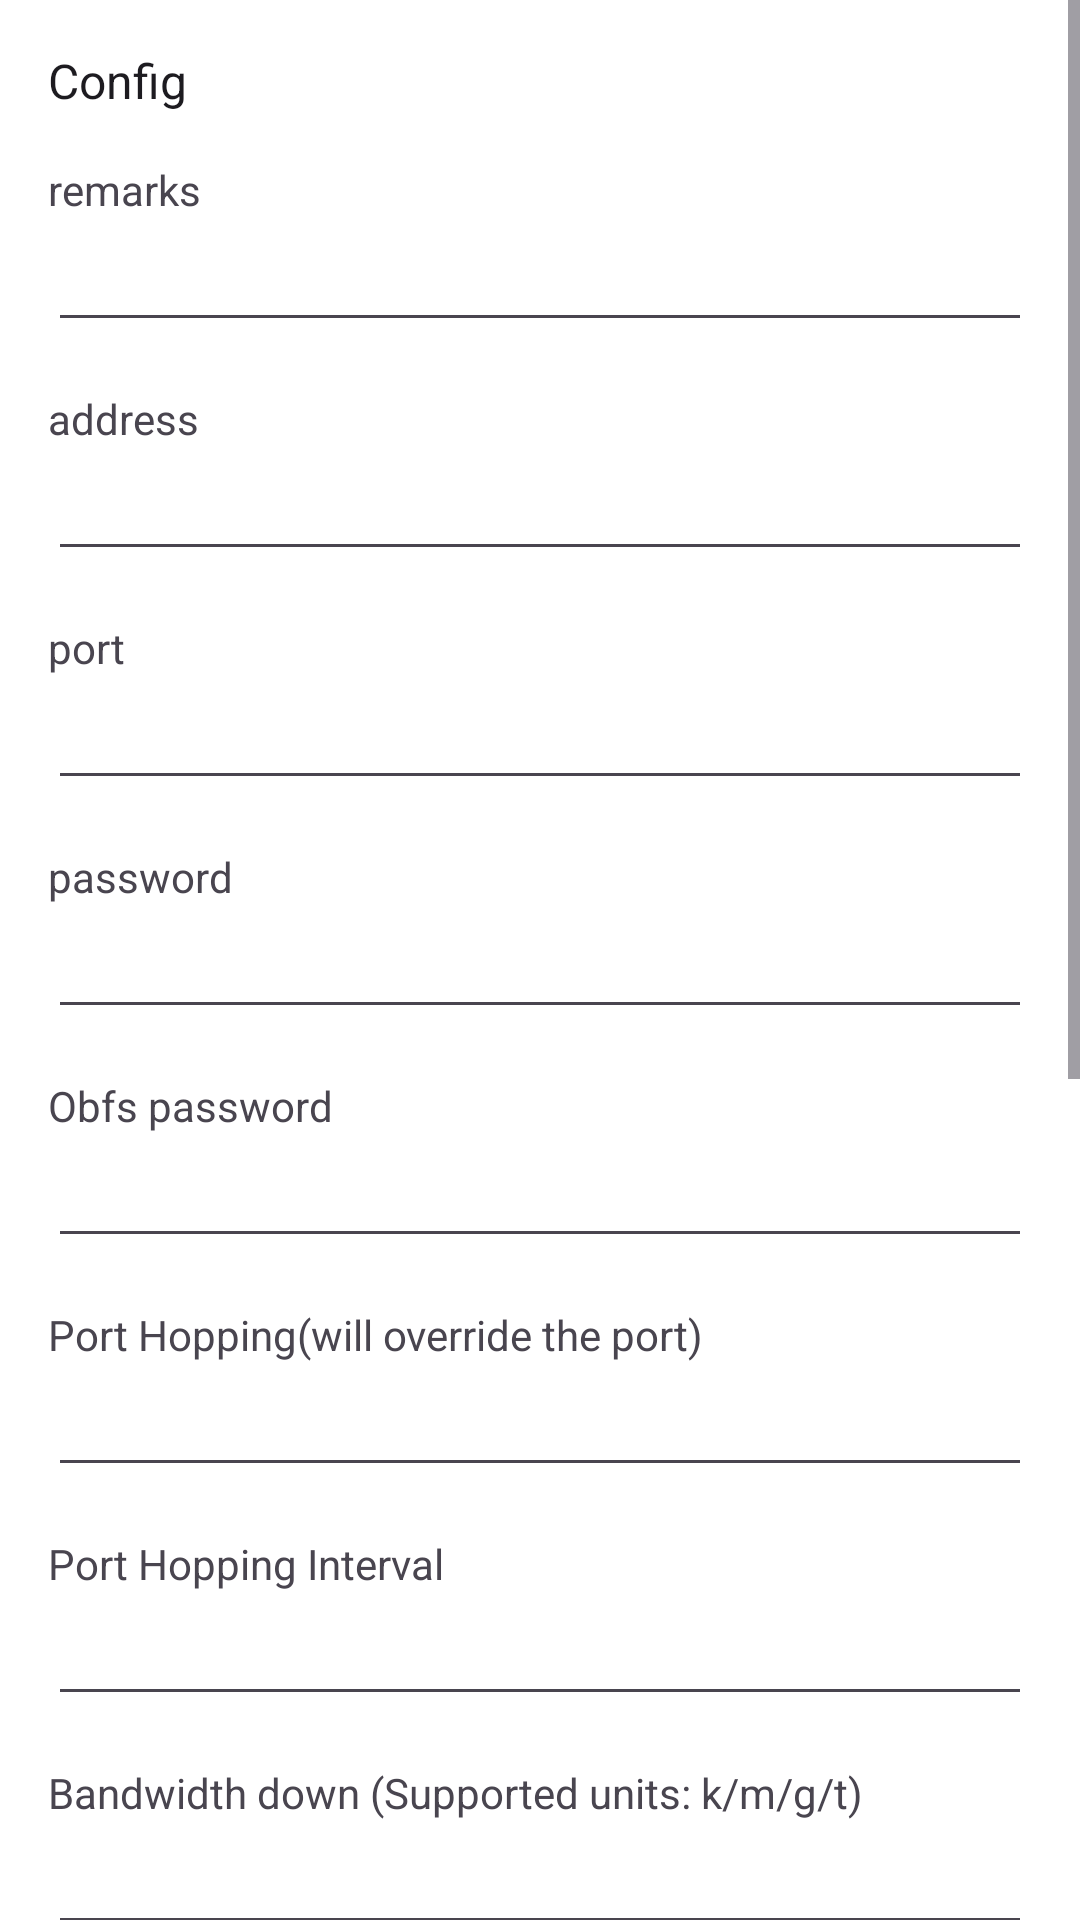

Here is an Android app screen rendered from its layout file. Give the layout XML and the strings, colors and styles it references.
<!-- AndroidManifest.xml: application theme AppThemeDayNight.NoActionBar -->
<!-- res/layout/activity_server_hysteria2.xml -->
<?xml version="1.0" encoding="utf-8"?>

<ScrollView xmlns:android="http://schemas.android.com/apk/res/android"
    xmlns:tools="http://schemas.android.com/tools"
    android:layout_width="match_parent"
    android:layout_height="match_parent"
    android:fitsSystemWindows="true"
    tools:context=".ui.ServerActivity">

    <LinearLayout
        android:layout_width="match_parent"
        android:layout_height="wrap_content"
        android:orientation="vertical"
        android:padding="@dimen/padding_spacing_dp16">

        <include layout="@layout/layout_address_port" />

        <LinearLayout
            android:layout_width="match_parent"
            android:layout_height="wrap_content"
            android:layout_marginTop="@dimen/padding_spacing_dp16"
            android:orientation="vertical">

            <TextView
                android:layout_width="wrap_content"
                android:layout_height="wrap_content"
                android:text="@string/server_lab_id3" />

            <EditText
                android:id="@+id/et_id"
                android:layout_width="match_parent"
                android:layout_height="wrap_content"
                android:inputType="text" />

        </LinearLayout>

        <LinearLayout
            android:layout_width="match_parent"
            android:layout_height="wrap_content"
            android:layout_marginTop="@dimen/padding_spacing_dp16"
            android:orientation="vertical">

            <TextView
                android:layout_width="wrap_content"
                android:layout_height="wrap_content"
                android:text="@string/server_obfs_password" />

            <EditText
                android:id="@+id/et_obfs_password"
                android:layout_width="match_parent"
                android:layout_height="wrap_content"
                android:inputType="text" />

        </LinearLayout>

        <LinearLayout
            android:layout_width="match_parent"
            android:layout_height="wrap_content"
            android:layout_marginTop="@dimen/padding_spacing_dp16"
            android:orientation="vertical">

            <TextView
                android:layout_width="wrap_content"
                android:layout_height="wrap_content"
                android:text="@string/server_lab_port_hop" />

            <EditText
                android:id="@+id/et_port_hop"
                android:layout_width="match_parent"
                android:layout_height="wrap_content"
                android:inputType="text" />

        </LinearLayout>

        <LinearLayout
            android:layout_width="match_parent"
            android:layout_height="wrap_content"
            android:layout_marginTop="@dimen/padding_spacing_dp16"
            android:orientation="vertical">

            <TextView
                android:layout_width="wrap_content"
                android:layout_height="wrap_content"
                android:text="@string/server_lab_port_hop_interval" />

            <EditText
                android:id="@+id/et_port_hop_interval"
                android:layout_width="match_parent"
                android:layout_height="wrap_content" />

        </LinearLayout>

        <LinearLayout
            android:layout_width="match_parent"
            android:layout_height="wrap_content"
            android:layout_marginTop="@dimen/padding_spacing_dp16"
            android:orientation="vertical">

            <TextView
                android:layout_width="wrap_content"
                android:layout_height="wrap_content"
                android:text="@string/server_lab_bandwidth_down" />

            <EditText
                android:id="@+id/et_bandwidth_down"
                android:layout_width="match_parent"
                android:layout_height="wrap_content"
                android:inputType="text" />

        </LinearLayout>

        <LinearLayout
            android:layout_width="match_parent"
            android:layout_height="wrap_content"
            android:layout_marginTop="@dimen/padding_spacing_dp16"
            android:orientation="vertical">

            <TextView
                android:layout_width="wrap_content"
                android:layout_height="wrap_content"
                android:text="@string/server_lab_bandwidth_up" />

            <EditText
                android:id="@+id/et_bandwidth_up"
                android:layout_width="match_parent"
                android:layout_height="wrap_content"
                android:inputType="text" />

        </LinearLayout>

        <include layout="@layout/layout_tls_hysteria2" />

        <LinearLayout
            android:layout_width="match_parent"
            android:layout_height="wrap_content"
            android:layout_marginTop="@dimen/padding_spacing_dp16"
            android:layout_marginBottom="@dimen/padding_spacing_dp16"
            android:orientation="vertical" />

    </LinearLayout>
</ScrollView>
<!-- res/layout/layout_address_port.xml (included above) -->
<?xml version="1.0" encoding="utf-8"?>

<LinearLayout xmlns:android="http://schemas.android.com/apk/res/android"
    android:layout_width="match_parent"
    android:layout_height="wrap_content"
    android:orientation="vertical">

    <LinearLayout
        android:layout_width="match_parent"
        android:layout_height="wrap_content"
        android:orientation="vertical">

        <TextView
            android:layout_width="wrap_content"
            android:layout_height="wrap_content"
            android:text="@string/title_server"
            android:textAppearance="@style/TextAppearance.AppCompat.Subhead" />
    </LinearLayout>

    <LinearLayout
        android:layout_width="match_parent"
        android:layout_height="wrap_content"
        android:layout_marginTop="@dimen/padding_spacing_dp16"
        android:orientation="vertical">

        <TextView
            android:layout_width="wrap_content"
            android:layout_height="wrap_content"
            android:text="@string/server_lab_remarks" />

        <EditText
            android:id="@+id/et_remarks"
            android:layout_width="match_parent"
            android:layout_height="wrap_content"
            android:inputType="text" />

    </LinearLayout>

    <LinearLayout
        android:layout_width="match_parent"
        android:layout_height="wrap_content"
        android:layout_marginTop="@dimen/padding_spacing_dp16"
        android:orientation="vertical">

        <TextView
            android:layout_width="match_parent"
            android:layout_height="wrap_content"
            android:text="@string/server_lab_address3" />

        <EditText
            android:id="@+id/et_address"
            android:layout_width="match_parent"
            android:layout_height="wrap_content"
            android:inputType="text" />

    </LinearLayout>

    <LinearLayout
        android:layout_width="match_parent"
        android:layout_height="wrap_content"
        android:layout_marginTop="@dimen/padding_spacing_dp16"
        android:orientation="vertical">

        <TextView
            android:layout_width="wrap_content"
            android:layout_height="wrap_content"
            android:text="@string/server_lab_port3" />

        <EditText
            android:id="@+id/et_port"
            android:layout_width="match_parent"
            android:layout_height="wrap_content"
            android:inputType="number" />
    </LinearLayout>

</LinearLayout>
<!-- res/layout/layout_tls_hysteria2.xml (included above) -->
<?xml version="1.0" encoding="utf-8"?>

<LinearLayout xmlns:android="http://schemas.android.com/apk/res/android"
    android:layout_width="match_parent"
    android:layout_height="wrap_content"
    android:layout_marginTop="@dimen/padding_spacing_dp16"
    android:orientation="vertical">

    <LinearLayout
        android:id="@+id/lay_stream_security"
        android:layout_width="match_parent"
        android:layout_height="wrap_content"
        android:layout_marginBottom="@dimen/padding_spacing_dp16"

        android:orientation="vertical">

        <TextView
            android:layout_width="wrap_content"
            android:layout_height="wrap_content"
            android:text="@string/server_lab_stream_security" />

        <Spinner
            android:id="@+id/sp_stream_security"
            android:layout_width="match_parent"
            android:layout_height="wrap_content"
            android:layout_marginTop="@dimen/padding_spacing_dp8"
            android:layout_marginBottom="@dimen/padding_spacing_dp8"
            android:entries="@array/streamsecuritys"
            android:nextFocusDown="@+id/et_sni" />

    </LinearLayout>

    <LinearLayout
        android:id="@+id/lay_sni"
        android:layout_width="match_parent"
        android:layout_height="wrap_content"
        android:layout_marginBottom="@dimen/padding_spacing_dp16"
        android:orientation="vertical">

        <TextView
            android:layout_width="wrap_content"
            android:layout_height="wrap_content"
            android:text="@string/server_lab_sni" />

        <EditText
            android:id="@+id/et_sni"
            android:layout_width="match_parent"
            android:layout_height="wrap_content"
            android:inputType="text"
            android:nextFocusDown="@+id/sp_stream_fingerprint" />

    </LinearLayout>


    <LinearLayout
        android:id="@+id/lay_allow_insecure"
        android:layout_width="match_parent"
        android:layout_height="wrap_content"
        android:orientation="vertical">

        <TextView
            android:layout_width="wrap_content"
            android:layout_height="wrap_content"
            android:text="@string/server_lab_allow_insecure" />

        <Spinner
            android:id="@+id/sp_allow_insecure"
            android:layout_width="match_parent"
            android:layout_height="wrap_content"
            android:layout_marginTop="@dimen/padding_spacing_dp8"
            android:layout_marginBottom="@dimen/padding_spacing_dp8"
            android:entries="@array/allowinsecures" />


        <LinearLayout
            android:layout_width="match_parent"
            android:layout_height="wrap_content"
            android:layout_marginBottom="@dimen/padding_spacing_dp16"
            android:orientation="vertical">

            <TextView
                android:layout_width="wrap_content"
                android:layout_height="wrap_content"
                android:text="@string/server_lab_pinned_ca256" />

            <EditText
                android:id="@+id/et_pinned_ca256"
                android:layout_width="match_parent"
                android:layout_height="wrap_content"
                android:inputType="text" />

            <Button
                android:id="@+id/btn_pinned_ca256_action"
                android:layout_width="wrap_content"
                android:layout_height="wrap_content"
                android:layout_marginTop="@dimen/padding_spacing_dp8"
                android:layout_marginBottom="@dimen/padding_spacing_dp8"
                android:text="@string/pinned_ca256_action_fetch" />

        </LinearLayout>
    </LinearLayout>


</LinearLayout>
<!-- resources referenced by this layout -->
<resources>
  <string-array name="allowinsecures" translatable="false">
          <item />
          <item>true</item>
          <item>false</item>
      </string-array>
  <string-array name="streamsecuritys" translatable="false">
          <item />
          <item>tls</item>
      </string-array>
  <dimen name="padding_spacing_dp16">16dp</dimen>
  <dimen name="padding_spacing_dp8">8dp</dimen>
  <string name="pinned_ca256_action_fetch">Fetch and fill certificate fingerprint</string>
  <string name="server_lab_address3">address</string>
  <string name="server_lab_allow_insecure">allowInsecure</string>
  <string name="server_lab_bandwidth_down">Bandwidth down (Supported units: k/m/g/t)</string>
  <string name="server_lab_bandwidth_up">Bandwidth up (Supported units: k/m/g/t)</string>
  <string name="server_lab_id3">password</string>
  <string name="server_lab_pinned_ca256">Certificate fingerprint (SHA-256)</string>
  <string name="server_lab_port3">port</string>
  <string name="server_lab_port_hop">Port Hopping(will override the port)</string>
  <string name="server_lab_port_hop_interval">Port Hopping Interval</string>
  <string name="server_lab_remarks">remarks</string>
  <string name="server_lab_sni">SNI</string>
  <string name="server_lab_stream_security">TLS</string>
  <string name="server_obfs_password">Obfs password</string>
  <string name="title_server">Config</string>
  <style name="AppThemeDayNight.NoActionBar" parent="AppThemeDayNight">
          <item name="windowActionBar">false</item>
          <item name="windowNoTitle">true</item>
      </style>
  <style name="AppThemeDayNight" parent="AppThemeBase">
          
          <item name="android:windowLightStatusBar">true</item>
          <item name="android:windowLightNavigationBar" tools:targetApi="27">true</item>
      </style>
  <color name="md_theme_primary">#000000</color>
  <color name="md_theme_onPrimary">#FFFFFF</color>
  <color name="md_theme_primaryContainer">#E0E0E0</color>
  <color name="md_theme_onPrimaryContainer">#000000</color>
  <color name="md_theme_secondary">#f97910</color>
  <color name="md_theme_onSecondary">#FFFFFF</color>
  <color name="md_theme_secondaryContainer">#FFE8D6</color>
  <color name="md_theme_onSecondaryContainer">#2B1700</color>
  <color name="md_theme_tertiary">#009966</color>
  <color name="md_theme_onTertiary">#FFFFFF</color>
  <color name="md_theme_tertiaryContainer">#A0F2D0</color>
  <color name="md_theme_onTertiaryContainer">#00201A</color>
  <color name="md_theme_error">#BA1A1A</color>
  <color name="md_theme_onError">#FFFFFF</color>
  <color name="md_theme_errorContainer">#FFDAD6</color>
  <color name="md_theme_onErrorContainer">#410002</color>
  <color name="md_theme_surface">#00BFA5</color>
  <color name="md_theme_onSurface">#1C1B1F</color>
  <color name="md_theme_surfaceVariant">#E7E0EC</color>
  <color name="md_theme_onSurfaceVariant">#49454F</color>
  <color name="md_theme_inverseSurface">#313033</color>
  <color name="md_theme_inverseOnSurface">#F4EFF4</color>
  <color name="md_theme_background">#FFFFFF</color>
  <color name="md_theme_onBackground">#1C1B1F</color>
  <color name="md_theme_outline">#79747E</color>
  <color name="md_theme_outlineVariant">#CAC4D0</color>
  <color name="md_theme_inversePrimary">#C0C0C0</color>
</resources>
